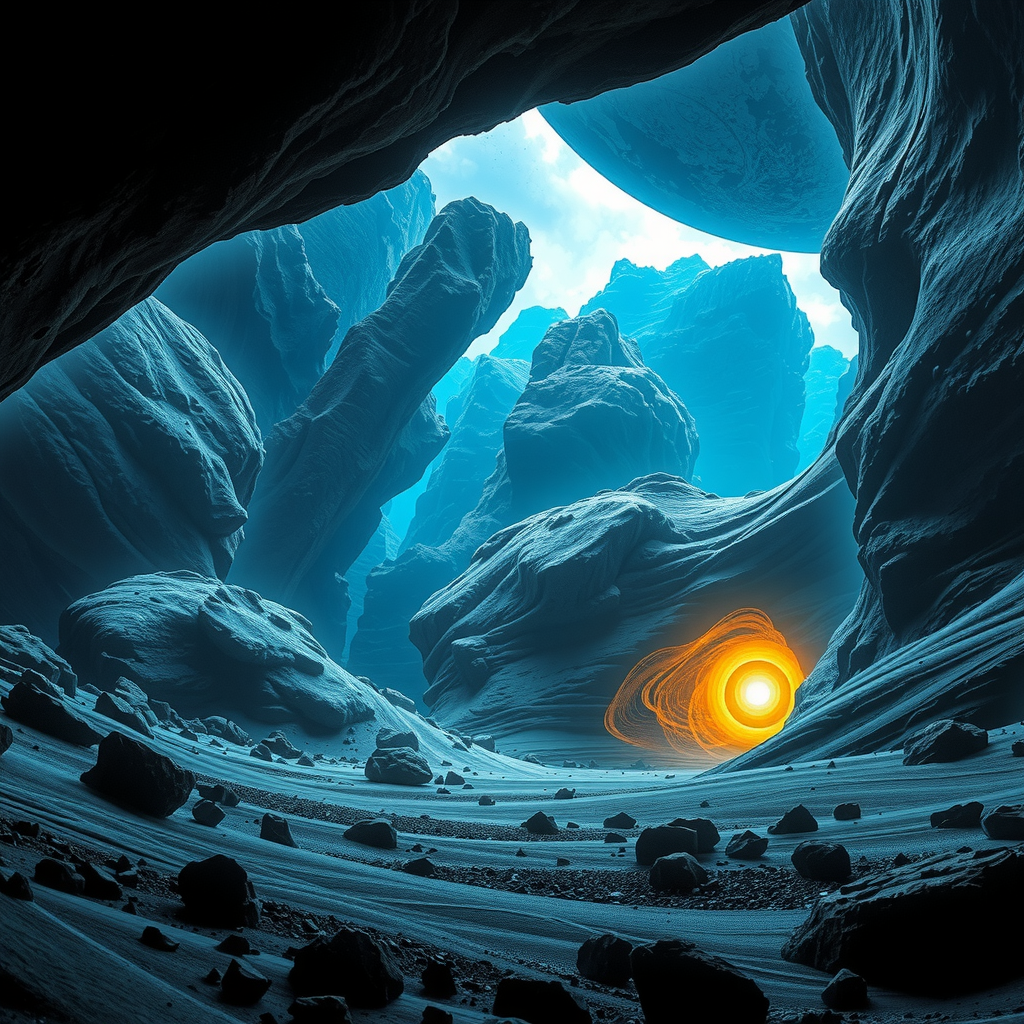
Generation parameters embedded in this image by ComfyUI (PNG 'prompt' text chunk: the API-format workflow graph, JSON):
{"5":{"inputs":{"width":1024,"height":1024,"batch_size":1},"class_type":"EmptyLatentImage"},"6":{"inputs":{"text":"Alien planet cave blue","clip":["11",0]},"class_type":"CLIPTextEncode"},"8":{"inputs":{"samples":["13",0],"vae":["10",0]},"class_type":"VAEDecode"},"9":{"inputs":{"filename_prefix":"ComfyUI","images":["8",0]},"class_type":"SaveImage"},"10":{"inputs":{"vae_name":"diffusion_pytorch_model.safetensors"},"class_type":"VAELoader"},"11":{"inputs":{"clip_name1":"t5xxl_fp8_e4m3fn.safetensors","clip_name2":"clip_l.safetensors","type":"flux"},"class_type":"DualCLIPLoader"},"12":{"inputs":{"unet_name":"flux1-schnell.safetensors","weight_dtype":"default"},"class_type":"UNETLoader"},"13":{"inputs":{"noise":["25",0],"guider":["22",0],"sampler":["16",0],"sigmas":["17",0],"latent_image":["5",0]},"class_type":"SamplerCustomAdvanced"},"16":{"inputs":{"sampler_name":"euler"},"class_type":"KSamplerSelect"},"17":{"inputs":{"scheduler":"sgm_uniform","steps":20,"denoise":1.0,"model":["12",0]},"class_type":"BasicScheduler"},"22":{"inputs":{"model":["12",0],"conditioning":["6",0]},"class_type":"BasicGuider"},"25":{"inputs":{"noise_seed":845373432002232},"class_type":"RandomNoise"}}